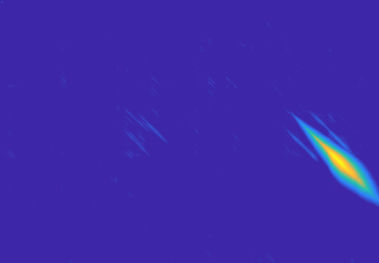

The table this chart was drawn from, first rows:
0.000000, 0.000000, 0.000000, 0.000000, 0.000000, 0.000000, 0.000000, 0.000000, 0.000000, 0.000000, 0.000000, 0.000000, 0.000000, 0.000000, 0.000000, 0.000000, 0.000000, 0.000000, 0.000000, 0.000000, 0.000000, 0.000000, 0.000000, 0.000000
0.000000, 0.65, 0.3, 0.000000, 0.000000, 0.000000, 0.000000, 0.000000, 0.000000, 0.000000, 0.000000, 0.000000, 0.000000, 0.000000, 0.000000, 0.000000, 0.000000, 0.000000, 0.000000, 0.000000, 0.000000, 0.000000, 0.000000, 0.000000
0.000000, 0.3, 0.4055, 0.1335, 0.000000, 0.000000, 0.000000, 0.000000, 0.000000, 0.000000, 0.000000, 0.000000, 0.000000, 0.000000, 0.000000, 0.000000, 0.000000, 0.000000, 0.000000, 0.000000, 0.000000, 0.000000, 0.000000, 0.000000
0.000000, 0.000000, 0.06115, 0.2127, 0.000000, 0.000000, 0.000000, 0.000000, 0.000000, 0.000000, 0.000000, 0.000000, 0.000000, 0.000000, 0.000000, 0.000000, 0.000000, 0.000000, 0.000000, 0.000000, 0.000000, 0.000000, 0.000000, 0.000000
0.000000, 0.000000, 0.000000, 0.000000, 0.05505, 0.000000, 0.000000, 0.000000, 0.000000, 0.000000, 0.000000, 0.000000, 0.000000, 0.000000, 0.000000, 0.000000, 0.000000, 0.000000, 0.000000, 0.000000, 0.000000, 0.000000, 0.000000, 0.000000
0.000000, 0.000000, 0.000000, 0.000000, 0.000000, 0.000000, 0.000000, 0.000000, 0.000000, 0.000000, 0.000000, 0.000000, 0.000000, 0.000000, 0.000000, 0.000000, 0.000000, 0.000000, 0.000000, 0.000000, 0.000000, 0.000000, 0.000000, 0.000000
0.000000, 0.000000, 0.000000, 0.000000, 0.000000, 0.000000, 0.000000, 0.000000, 0.000000, 0.000000, 0.000000, 0.000000, 0.000000, 0.000000, 0.000000, 0.000000, 0.000000, 0.000000, 0.000000, 0.000000, 0.000000, 0.000000, 0.000000, 0.000000
0.000000, 0.000000, 0.000000, 0.000000, 0.000000, 0.000000, 0.000000, 0.000000, 0.000000, 0.000000, 0.000000, 0.000000, 0.000000, 0.000000, 0.000000, 0.000000, 0.000000, 0.000000, 0.000000, 0.000000, 0.000000, 0.000000, 0.000000, 0.000000
0.000000, 0.000000, 0.000000, 0.000000, 0.000000, 0.000000, 0.000000, 0.000000, 0.000000, 0.000000, 0.000000, 0.000000, 0.000000, 0.000000, 0.000000, 0.000000, 0.000000, 0.000000, 0.000000, 0.000000, 0.000000, 0.000000, 0.000000, 0.000000
0.000000, 0.000000, 0.000000, 0.000000, 0.000000, 0.000000, 0.000000, 0.000000, 0.000000, 0.000000, 0.000000, 0.000000, 0.000000, 0.000000, 0.000000, 0.000000, 0.000000, 0.000000, 0.000000, 0.000000, 0.000000, 0.000000, 0.000000, 0.000000
0.000000, 0.000000, 0.000000, 0.000000, 0.000000, 0.000000, 0.000000, 0.000000, 0.000000, 0.000000, 0.000000, 0.000000, 0.000000, 0.000000, 0.000000, 0.000000, 0.000000, 0.000000, 0.000000, 0.000000, 0.000000, 0.000000, 0.000000, 0.000000
0.000000, 0.000000, 0.000000, 0.000000, 0.000000, 0.000000, 0.000000, 0.000000, 0.000000, 0.000000, 0.000000, 0.000000, 0.000000, 0.000000, 0.000000, 0.000000, 0.000000, 0.000000, 0.000000, 0.000000, 0.000000, 0.000000, 0.000000, 0.000000
0.000000, 0.000000, 0.000000, 0.000000, 0.000000, 0.000000, 0.000000, 0.000000, 0.000000, 0.000000, 0.000000, 0.000000, 0.000000, 0.000000, 0.000000, 0.000000, 0.000000, 0.000000, 0.000000, 0.000000, 0.000000, 0.000000, 0.000000, 0.000000
0.000000, 0.000000, 0.000000, 0.000000, 0.000000, 0.000000, 0.000000, 0.000000, 0.000000, 0.000000, 0.000000, 0.000000, 0.000000, 0.000000, 0.000000, 0.000000, 0.000000, 0.000000, 0.000000, 0.000000, 0.000000, 0.000000, 0.000000, 0.000000
0.000000, 0.000000, 0.000000, 0.000000, 0.000000, 0.000000, 0.000000, 0.000000, 0.000000, 0.000000, 0.000000, 0.000000, 0.000000, 0.000000, 0.000000, 0.000000, 0.000000, 0.000000, 0.000000, 0.000000, 0.000000, 0.000000, 0.000000, 0.000000
0.000000, 0.000000, 0.000000, 0.000000, 0.000000, 0.000000, 0.000000, 0.000000, 0.000000, 0.000000, 0.000000, 0.000000, 0.000000, 0.000000, 0.000000, 0.000000, 0.000000, 0.000000, 0.000000, 0.000000, 0.000000, 0.000000, 0.000000, 0.000000
0.000000, 0.000000, 0.000000, 0.000000, 0.000000, 0.000000, 0.000000, 0.000000, 0.000000, 0.000000, 0.000000, 0.000000, 0.000000, 0.000000, 0.000000, 0.000000, 0.000000, 0.000000, 0.000000, 0.000000, 0.000000, 0.000000, 0.000000, 0.000000
0.000000, 0.000000, 0.000000, 0.000000, 0.000000, 0.000000, 0.000000, 0.000000, 0.000000, 0.000000, 0.000000, 0.000000, 0.000000, 0.000000, 0.000000, 0.000000, 0.000000, 0.000000, 0.000000, 0.000000, 0.000000, 0.000000, 0.000000, 0.000000
0.000000, 0.000000, 0.000000, 0.000000, 0.000000, 0.000000, 0.000000, 0.000000, 0.000000, 0.000000, 0.000000, 0.000000, 0.000000, 0.000000, 0.000000, 0.000000, 0.000000, 0.000000, 0.000000, 0.000000, 0.000000, 0.000000, 0.000000, 0.000000
0.000000, 0.000000, 0.000000, 0.000000, 0.000000, 0.000000, 0.000000, 0.000000, 0.000000, 0.000000, 0.000000, 0.000000, 0.000000, 0.000000, 0.000000, 0.000000, 0.000000, 0.000000, 0.000000, 0.000000, 0.000000, 0.000000, 0.000000, 0.000000
0.000000, 0.000000, 0.000000, 0.000000, 0.000000, 0.000000, 0.000000, 0.000000, 0.000000, 0.000000, 0.000000, 0.000000, 0.000000, 0.000000, 0.000000, 0.000000, 0.000000, 0.000000, 0.000000, 0.000000, 0.000000, 0.000000, 0.000000, 0.000000
0.000000, 0.000000, 0.000000, 0.000000, 0.000000, 0.000000, 0.000000, 0.000000, 0.000000, 0.000000, 0.000000, 0.000000, 0.000000, 0.000000, 0.000000, 0.000000, 0.000000, 0.000000, 0.000000, 0.000000, 0.000000, 0.000000, 0.000000, 0.000000
0.000000, 0.000000, 0.000000, 0.000000, 0.000000, 0.000000, 0.000000, 0.000000, 0.000000, 0.000000, 0.000000, 0.000000, 0.000000, 0.000000, 0.000000, 0.000000, 0.000000, 0.000000, 0.000000, 0.000000, 0.000000, 0.000000, 0.000000, 0.000000
0.000000, 0.000000, 0.000000, 0.000000, 0.000000, 0.000000, 0.000000, 0.000000, 0.000000, 0.000000, 0.000000, 0.000000, 0.000000, 0.000000, 0.000000, 0.000000, 0.000000, 0.000000, 0.000000, 0.000000, 0.000000, 0.000000, 0.000000, 0.000000
0.000000, 0.000000, 0.000000, 0.000000, 0.000000, 0.000000, 0.000000, 0.000000, 0.000000, 0.000000, 0.000000, 0.000000, 0.000000, 0.000000, 0.000000, 0.000000, 0.000000, 0.000000, 0.000000, 0.000000, 0.000000, 0.000000, 0.000000, 0.000000
0.000000, 0.000000, 0.000000, 0.000000, 0.000000, 0.000000, 0.000000, 0.000000, 0.000000, 0.000000, 0.000000, 0.000000, 0.000000, 0.000000, 0.000000, 0.000000, 0.000000, 0.000000, 0.000000, 0.000000, 0.000000, 0.000000, 0.000000, 0.000000
0.000000, 0.000000, 0.000000, 0.000000, 0.000000, 0.000000, 0.000000, 0.000000, 0.000000, 0.000000, 0.000000, 0.000000, 0.000000, 0.000000, 0.000000, 0.000000, 0.000000, 0.000000, 0.000000, 0.000000, 0.000000, 0.000000, 0.000000, 0.000000
0.000000, 0.000000, 0.000000, 0.000000, 0.000000, 0.000000, 0.000000, 0.000000, 0.000000, 0.000000, 0.000000, 0.000000, 0.000000, 0.000000, 0.000000, 0.000000, 0.000000, 0.000000, 0.000000, 0.000000, 0.000000, 0.000000, 0.000000, 0.000000
0.000000, 0.000000, 0.000000, 0.000000, 0.000000, 0.000000, 0.000000, 0.000000, 0.000000, 0.000000, 0.000000, 0.000000, 0.000000, 0.000000, 0.000000, 0.000000, 0.000000, 0.000000, 0.000000, 0.000000, 0.000000, 0.000000, 0.000000, 0.000000
0.000000, 0.000000, 0.000000, 0.000000, 0.000000, 0.000000, 0.000000, 0.000000, 0.000000, 0.000000, 0.000000, 0.000000, 0.000000, 0.000000, 0.000000, 0.000000, 0.000000, 0.000000, 0.000000, 0.000000, 0.000000, 0.000000, 0.000000, 0.000000
0.000000, 0.000000, 0.000000, 0.000000, 0.000000, 0.000000, 0.000000, 0.000000, 0.000000, 0.000000, 0.000000, 0.000000, 0.000000, 0.000000, 0.000000, 0.000000, 0.000000, 0.000000, 0.000000, 0.000000, 0.000000, 0.000000, 0.000000, 0.000000
0.000000, 0.000000, 0.000000, 0.000000, 0.000000, 0.000000, 0.000000, 0.000000, 0.000000, 0.000000, 0.000000, 0.000000, 0.000000, 0.000000, 0.000000, 0.000000, 0.000000, 0.000000, 0.000000, 0.000000, 0.000000, 0.000000, 0.000000, 0.000000
0.000000, 0.000000, 0.000000, 0.000000, 0.000000, 0.000000, 0.000000, 0.000000, 0.000000, 0.000000, 0.000000, 0.000000, 0.000000, 0.000000, 0.000000, 0.000000, 0.000000, 0.000000, 0.000000, 0.000000, 0.000000, 0.000000, 0.000000, 0.000000
0.000000, 0.000000, 0.000000, 0.000000, 0.000000, 0.000000, 0.000000, 0.000000, 0.000000, 0.000000, 0.000000, 0.000000, 0.000000, 0.000000, 0.000000, 0.000000, 0.000000, 0.000000, 0.000000, 0.000000, 0.000000, 0.000000, 0.000000, 0.000000
0.000000, 0.000000, 0.000000, 0.000000, 0.000000, 0.000000, 0.000000, 0.000000, 0.000000, 0.000000, 0.000000, 0.000000, 0.000000, 0.000000, 0.000000, 0.000000, 0.000000, 0.000000, 0.000000, 0.000000, 0.000000, 0.000000, 0.000000, 0.000000
0.000000, 0.000000, 0.000000, 0.000000, 0.000000, 0.000000, 0.000000, 0.000000, 0.000000, 0.000000, 0.000000, 0.000000, 0.000000, 0.000000, 0.000000, 0.000000, 0.000000, 0.000000, 0.000000, 0.000000, 0.000000, 0.000000, 0.000000, 0.000000
0.000000, 0.000000, 0.000000, 0.000000, 0.000000, 0.000000, 0.000000, 0.000000, 0.000000, 0.000000, 0.000000, 0.000000, 0.000000, 0.000000, 0.000000, 0.000000, 0.000000, 0.000000, 0.000000, 0.000000, 0.000000, 0.000000, 0.000000, 0.000000
0.000000, 0.000000, 0.000000, 0.000000, 0.000000, 0.000000, 0.000000, 0.000000, 0.000000, 0.000000, 0.000000, 0.000000, 0.000000, 0.000000, 0.000000, 0.000000, 0.000000, 0.000000, 0.000000, 0.000000, 0.000000, 0.000000, 0.000000, 0.000000
0.000000, 0.000000, 0.000000, 0.000000, 0.000000, 0.000000, 0.000000, 0.000000, 0.000000, 0.000000, 0.000000, 0.000000, 0.000000, 0.000000, 0.000000, 0.000000, 0.000000, 0.000000, 0.000000, 0.000000, 0.000000, 0.000000, 0.000000, 0.000000
0.000000, 0.000000, 0.000000, 0.000000, 0.000000, 0.000000, 0.000000, 0.000000, 0.000000, 0.000000, 0.000000, 0.000000, 0.000000, 0.000000, 0.000000, 0.000000, 0.000000, 0.000000, 0.000000, 0.000000, 0.000000, 0.000000, 0.000000, 0.000000
0.000000, 0.000000, 0.000000, 0.000000, 0.000000, 0.000000, 0.000000, 0.000000, 0.000000, 0.000000, 0.000000, 0.000000, 0.000000, 0.000000, 0.000000, 0.000000, 0.000000, 0.000000, 0.000000, 0.000000, 0.000000, 0.000000, 0.000000, 0.000000
0.000000, 0.000000, 0.000000, 0.000000, 0.000000, 0.000000, 0.000000, 0.000000, 0.000000, 0.000000, 0.000000, 0.000000, 0.000000, 0.000000, 0.000000, 0.000000, 0.000000, 0.000000, 0.000000, 0.000000, 0.000000, 0.000000, 0.000000, 0.000000
0.000000, 0.000000, 0.000000, 0.000000, 0.000000, 0.000000, 0.000000, 0.000000, 0.000000, 0.000000, 0.000000, 0.000000, 0.000000, 0.000000, 0.000000, 0.000000, 0.000000, 0.000000, 0.000000, 0.000000, 0.000000, 0.000000, 0.000000, 0.000000
0.000000, 0.000000, 0.000000, 0.000000, 0.000000, 0.000000, 0.000000, 0.000000, 0.000000, 0.000000, 0.000000, 0.000000, 0.000000, 0.000000, 0.000000, 0.000000, 0.000000, 0.000000, 0.000000, 0.000000, 0.000000, 0.000000, 0.000000, 0.000000
0.000000, 0.000000, 0.000000, 0.000000, 0.000000, 0.000000, 0.000000, 0.000000, 0.000000, 0.000000, 0.000000, 0.000000, 0.000000, 0.000000, 0.000000, 0.000000, 0.000000, 0.000000, 0.000000, 0.000000, 0.000000, 0.000000, 0.000000, 0.000000
0.000000, 0.000000, 0.000000, 0.000000, 0.000000, 0.000000, 0.000000, 0.000000, 0.000000, 0.000000, 0.000000, 0.000000, 0.000000, 0.000000, 0.000000, 0.000000, 0.000000, 0.000000, 0.000000, 0.000000, 0.000000, 0.000000, 0.000000, 0.000000
0.000000, 0.000000, 0.000000, 0.000000, 0.000000, 0.000000, 0.000000, 0.000000, 0.000000, 0.000000, 0.000000, 0.000000, 0.000000, 0.000000, 0.000000, 0.000000, 0.000000, 0.000000, 0.000000, 0.000000, 0.000000, 0.000000, 0.000000, 0.000000
0.000000, 0.000000, 0.000000, 0.000000, 0.000000, 0.000000, 0.000000, 0.000000, 0.000000, 0.000000, 0.000000, 0.000000, 0.000000, 0.000000, 0.000000, 0.000000, 0.000000, 0.000000, 0.000000, 0.000000, 0.000000, 0.000000, 0.000000, 0.000000
0.000000, 0.000000, 0.000000, 0.000000, 0.000000, 0.000000, 0.000000, 0.000000, 0.000000, 0.000000, 0.004622, 0.000000, 0.000000, 0.000000, 0.000000, 0.000000, 0.000000, 0.000000, 0.000000, 0.000000, 0.04063, 0.000000, 0.000000, 0.000000
0.000000, 0.05, 0.000000, 0.000000, 0.000000, 0.000000, 0.000000, 0.000000, 0.000000, 0.000000, 0.000000, 0.000000, 0.000000, 0.000000, 0.000000, 0.000000, 0.000000, 0.000000, 0.000000, 0.000000, 0.000000, 0.000000, 0.000000, 0.000000
0.000000, 0.000000, 0.000000, 0.000000, 0.000000, 0.000000, 0.000000, 0.000000, 0.000000, 0.000000, 0.000000, 0.000000, 0.000000, 0.000000, 0.000000, 0.000000, 0.000000, 0.000000, 0.000000, 0.000000, 0.000000, 0.000000, 0.000000, 0.000000
0.000000, 0.000000, 0.000000, 0.000000, 0.000000, 0.000000, 0.000000, 0.000000, 0.000000, 0.000000, 0.000000, 0.000000, 0.000000, 0.000000, 0.000000, 0.000000, 0.000000, 0.000000, 0.000000, 0.000000, 0.000000, 0.000000, 0.000000, 0.000000
0.000000, 0.000000, 0.000000, 0.000000, 0.000000, 0.000000, 0.000000, 0.000000, 0.000000, 0.000000, 0.000000, 0.000000, 0.000000, 0.000000, 0.000000, 0.000000, 0.000000, 0.000000, 0.000000, 0.000000, 0.000000, 0.000000, 0.000000, 0.000000
0.000000, 0.000000, 0.000000, 0.000000, 0.000000, 0.000000, 0.000000, 0.000000, 0.000000, 0.000000, 0.000000, 0.000000, 0.000000, 0.000000, 0.000000, 0.000000, 0.000000, 0.000000, 0.000000, 0.000000, 0.000000, 0.000000, 0.000000, 0.000000
0.000000, 0.000000, 0.000000, 0.000000, 0.000000, 0.000000, 0.000000, 0.000000, 0.000000, 0.000000, 0.000000, 0.000000, 0.000000, 0.000000, 0.000000, 0.000000, 0.000000, 0.000000, 0.000000, 0.000000, 0.000000, 0.000000, 0.000000, 0.000000
0.000000, 0.000000, 0.000000, 0.000000, 0.000000, 0.000000, 0.000000, 0.000000, 0.0555, 0.000000, 0.000000, 0.000000, 0.000000, 0.000000, 0.000000, 0.000000, 0.000000, 0.000000, 0.000000, 0.000000, 0.000000, 0.000000, 0.000000, 0.000000
0.000000, 0.000000, 0.000000, 0.000000, 0.000000, 0.000000, 0.000000, 0.000000, 0.000000, 0.000000, 0.000000, 0.000000, 0.000000, 0.000000, 0.000000, 0.000000, 0.000000, 0.000000, 0.000000, 0.000000, 0.000000, 0.000000, 0.000000, 0.000000
0.000000, 0.000000, 0.000000, 0.000000, 0.000000, 0.000000, 0.000000, 0.000000, 0.000000, 0.000000, 0.000000, 0.000000, 0.000000, 0.000000, 0.000000, 0.000000, 0.000000, 0.000000, 0.000000, 0.000000, 0.000000, 0.000000, 0.000000, 0.000000
0.000000, 0.000000, 0.000000, 0.000000, 0.000000, 0.000000, 0.000000, 0.000000, 0.004578, 0.000000, 0.000000, 0.000000, 0.000000, 0.000000, 0.000000, 0.000000, 0.000000, 0.000000, 0.000000, 0.000000, 0.000000, 0.000000, 0.000000, 0.000000
0.000000, 0.000000, 0.000000, 0.000000, 0.000000, 0.000000, 0.000000, 0.000000, 0.06203, 0.000000, 0.000000, 0.000000, 0.000000, 0.000000, 0.000000, 0.000000, 0.000000, 0.000000, 0.000000, 0.000000, 0.000000, 0.000000, 0.000000, 0.000000
0.000000, 0.000000, 0.000000, 0.000000, 0.000000, 0.000000, 0.000000, 0.000000, 0.1318, 0.07754, 0.000000, 0.000000, 0.000000, 0.000000, 0.000000, 0.000000, 0.000000, 0.000000, 0.000000, 0.000000, 0.000000, 0.000000, 0.000000, 0.000000
... 202 more rows
